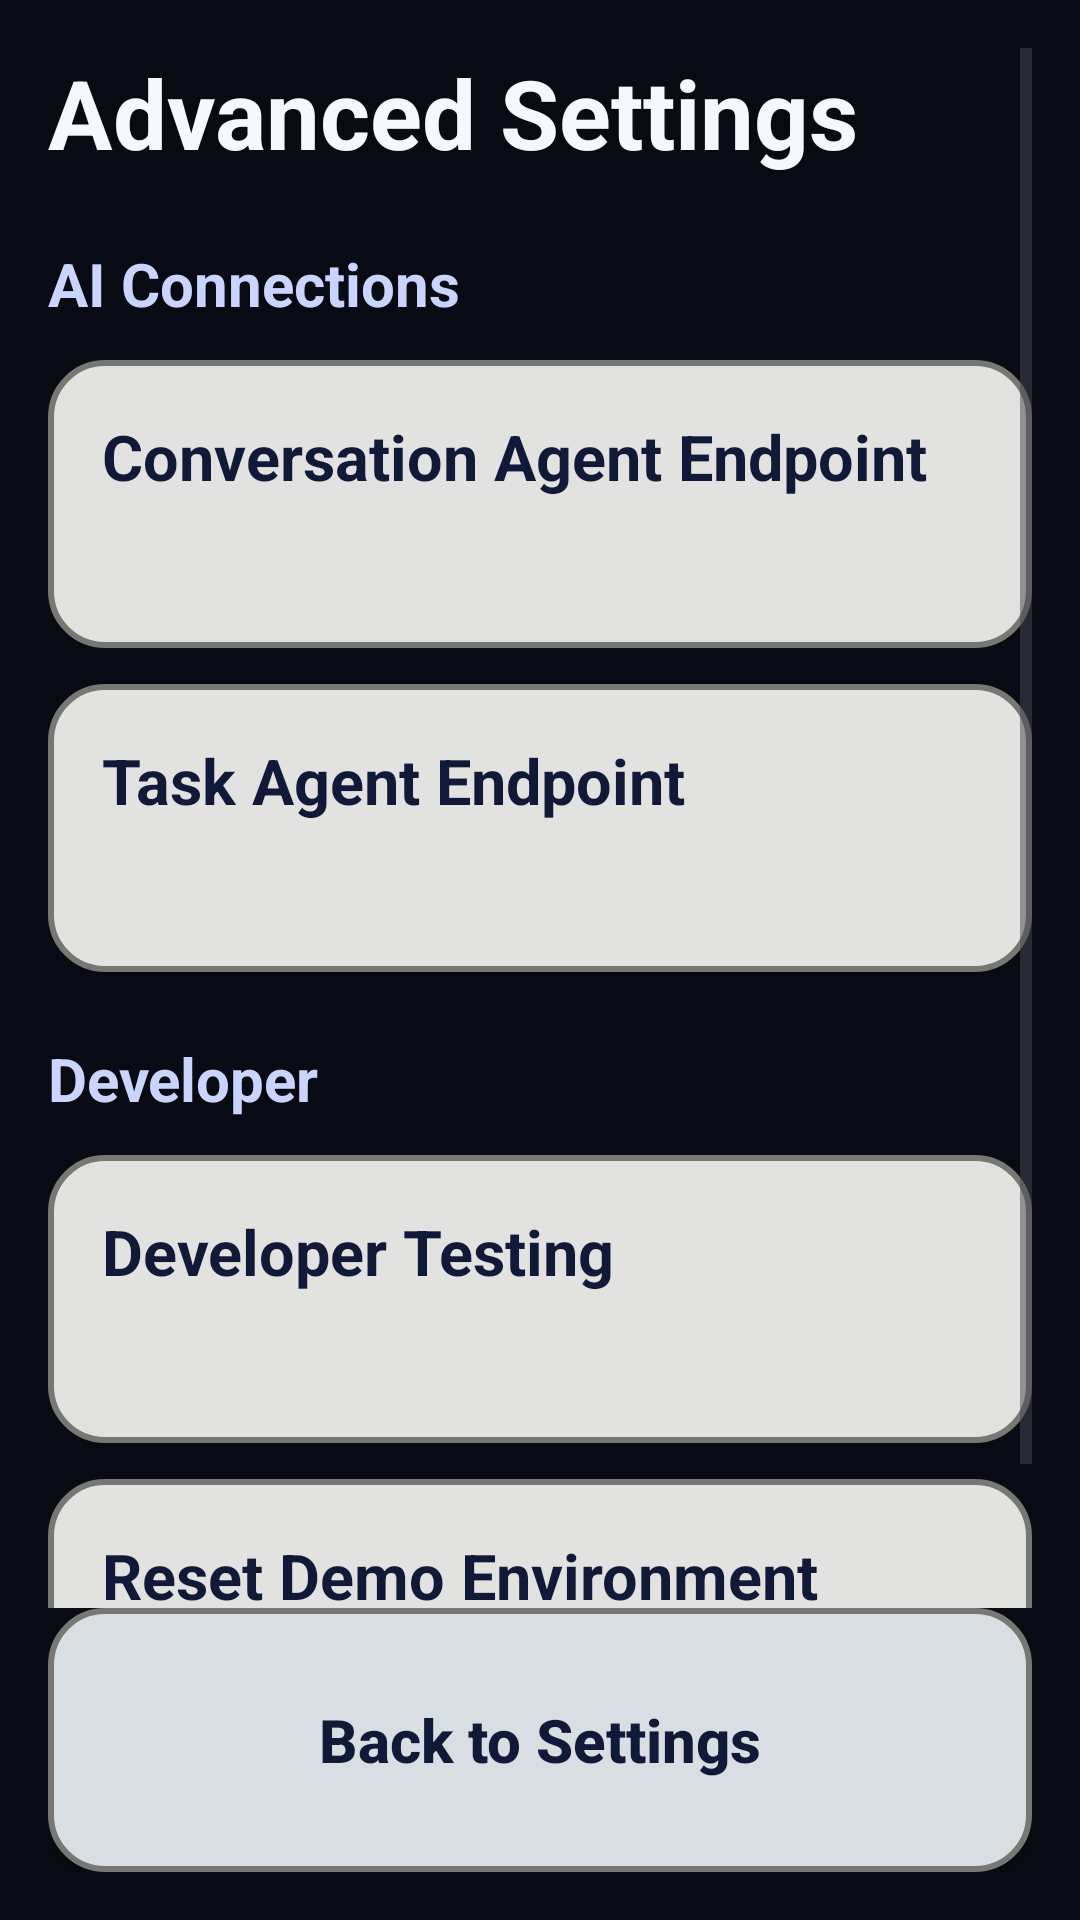

This screen was rendered from an Android layout file. Write that file and the resources it references.
<!-- AndroidManifest.xml: application theme Theme.MyApplication -->
<!-- res/layout/activity_advanced_settings.xml -->
<?xml version="1.0" encoding="utf-8"?>
<androidx.constraintlayout.widget.ConstraintLayout
    xmlns:android="http://schemas.android.com/apk/res/android"
    xmlns:app="http://schemas.android.com/apk/res-auto"
    xmlns:tools="http://schemas.android.com/tools"
    android:layout_width="match_parent"
    android:layout_height="match_parent"
    android:background="?attr/appColorBackgroundPrimary"
    android:padding="16dp"
    tools:ignore="Overdraw">

    <ScrollView
        android:layout_width="0dp"
        android:layout_height="0dp"
        android:fillViewport="true"
        app:layout_constraintBottom_toTopOf="@id/btnBackToSettings"
        app:layout_constraintEnd_toEndOf="parent"
        app:layout_constraintStart_toStartOf="parent"
        app:layout_constraintTop_toTopOf="parent">

        <LinearLayout
            android:layout_width="match_parent"
            android:layout_height="wrap_content"
            android:orientation="vertical">

            <TextView
                android:id="@+id/tvAdvancedSettingsTitle"
                android:layout_width="match_parent"
                android:layout_height="wrap_content"
                android:accessibilityHeading="true"
                android:text="@string/advanced_settings"
                android:textColor="?attr/appColorTextPrimaryDark"
                android:textSize="32sp"
                android:textStyle="bold"
                tools:ignore="UnusedAttribute" />

            <TextView
                android:id="@+id/tvAiConnectionsHeading"
                style="@style/SettingsSectionHeading"
                android:layout_marginTop="22dp"
                android:text="@string/ai_connections_heading" />

            <LinearLayout
                android:id="@+id/cardConversationAgentEndpoint"
                style="@style/SettingsTechnicalCard"
                android:clickable="true"
                android:focusable="true">
                <TextView style="@style/SettingsTechnicalTitleText" android:text="@string/conversation_agent_endpoint" />
                <TextView
                    android:id="@+id/tvConversationAgentEndpointValue"
                    style="@style/SettingsTechnicalValueText"
                    tools:text="http://192.168.0.132:1234/v1/chat/completions" />
            </LinearLayout>

            <LinearLayout
                android:id="@+id/cardTaskAgentEndpoint"
                style="@style/SettingsTechnicalCard"
                android:clickable="true"
                android:focusable="true">
                <TextView style="@style/SettingsTechnicalTitleText" android:text="@string/task_agent_endpoint" />
                <TextView
                    android:id="@+id/tvTaskAgentEndpointValue"
                    style="@style/SettingsTechnicalValueText"
                    tools:text="http://192.168.0.132:1234/v1/chat/completions" />
            </LinearLayout>

            <TextView
                android:id="@+id/tvDeveloperHeading"
                style="@style/SettingsSectionHeading"
                android:layout_marginTop="22dp"
                android:text="@string/developer_heading" />

            <LinearLayout
                android:id="@+id/cardDeveloperTesting"
                style="@style/SettingsTechnicalCard"
                android:clickable="true"
                android:focusable="true">

                <TextView
                    style="@style/SettingsTechnicalTitleText"
                    android:text="@string/developer_testing" />

            </LinearLayout>

            <LinearLayout
                android:id="@+id/cardResetDemoEnvironment"
                style="@style/SettingsTechnicalCard"
                android:clickable="true"
                android:focusable="true">

                <TextView
                    style="@style/SettingsTechnicalTitleText"
                    android:text="@string/reset_demo_environment" />

            </LinearLayout>
        </LinearLayout>
    </ScrollView>

    <Button
        android:id="@+id/btnBackToSettings"
        android:layout_width="0dp"
        android:layout_height="wrap_content"
        android:background="@drawable/bg_settings_advanced_card"
        android:backgroundTint="@null"
        android:minHeight="88dp"
        android:text="@string/back_to_settings"
        android:textAllCaps="false"
        android:textColor="?attr/appColorTextPrimaryLight"
        android:textSize="20sp"
        android:textStyle="bold"
        app:backgroundTint="@null"
        app:layout_constraintBottom_toBottomOf="parent"
        app:layout_constraintEnd_toEndOf="parent"
        app:layout_constraintStart_toStartOf="parent" />

</androidx.constraintlayout.widget.ConstraintLayout>
<!-- resources referenced by this layout -->
<resources>
  <string name="advanced_settings">Advanced Settings</string>
  <string name="back_to_settings">Back to Settings</string>
  <string name="developer_heading">Developer</string>
  <string name="developer_testing">Developer Testing</string>
  <color name="ui_bg_primary">#090B14</color>
  <color name="ui_bg_secondary">#11162A</color>
  <color name="ui_bg_tertiary">#1A2340</color>
  <color name="ui_surface">#F4F7FF</color>
  <color name="ui_surface_alt">#E8EEFF</color>
  <color name="ui_text_primary_dark">#F6F8FF</color>
  <color name="ui_text_secondary_dark">#C9D5FF</color>
  <color name="ui_text_muted_dark">#9EB1E8</color>
  <color name="ui_text_primary_light">#101A38</color>
  <color name="ui_text_secondary_light">#374A82</color>
  <color name="ui_accent_primary">#4F7BFF</color>
  <color name="ui_accent_primary_dark">#2E5AE0</color>
  <color name="ui_accent_secondary">#6EA8FF</color>
  <color name="ui_success">#0E8C61</color>
  <color name="ui_danger">#B42342</color>
  <color name="ui_outline">#89A4F0</color>
  <color name="ui_outline_soft">#5069A8</color>
  <color name="assistant_idle">#2A2047</color>
  <color name="assistant_listening_start">#7A5C00</color>
  <color name="assistant_listening_end">#FFD54F</color>
  <color name="assistant_processing_start">#7F1D1D</color>
  <color name="assistant_processing_end">#FF5252</color>
  <color name="assistant_speaking_start">#1B5E20</color>
  <color name="assistant_speaking_end">#66BB6A</color>
  <color name="home_background">#FF121416</color>
  <color name="home_preview_surface">#FF1C1F22</color>
  <color name="home_today_action">#FF8A672F</color>
  <color name="home_create_action">#FF346966</color>
  <color name="home_scheduled_action">#FF63557B</color>
  <color name="home_settings_action">#FF705244</color>
  <color name="home_text_primary">#FFF8F9FA</color>
  <color name="home_text_secondary">#FFD3D7DA</color>
  <color name="home_outline">#FF87919A</color>
  <color name="home_assistant_primary">#FF0B67E8</color>
  <color name="home_assistant_outline">#FF073A85</color>
  <color name="home_status_overdue">#FFE28B84</color>
  <color name="home_status_due_today">#FFE2B85F</color>
  <color name="home_status_upcoming">#FF9CB5CC</color>
  <color name="home_status_completed">#FF86B894</color>
  <color name="home_status_unscheduled">#FFB8BEC2</color>
  <color name="task_list_background">#FF121416</color>
  <color name="task_list_home_action">#FF34383C</color>
  <color name="task_list_text_primary">#FFF8F9FA</color>
  <color name="task_list_text_secondary">#FFD3D7DA</color>
  <color name="task_list_outline">#FF87919A</color>
  <color name="assistant_primary_action">#FF0B67E8</color>
  <color name="assistant_action_outline">#FF073A85</color>
  <color name="task_detail_surface">#FF23272B</color>
  <color name="task_detail_outline">#FF87919A</color>
  <color name="task_detail_action_read">#FF625F78</color>
  <color name="task_detail_action_mark_done">#FF4F7259</color>
  <color name="task_detail_action_undo">#FF8A672F</color>
  <color name="task_detail_action_save_clean">#FF34383C</color>
  <color name="task_detail_action_save_dirty">#FF346966</color>
  <color name="task_detail_action_delete">#FF8B4A4E</color>
  <color name="task_detail_action_text">#FFF8F9FA</color>
  <color name="task_detail_unsaved_surface">#FFEEE2C5</color>
  <color name="task_detail_unsaved_outline">#FF957023</color>
  <color name="task_detail_unsaved_text">#FF65480C</color>
  <color name="settings_card_surface">#FFE2E2E0</color>
  <color name="settings_advanced_surface">#FFD9DEE3</color>
  <color name="settings_outline">#FF777873</color>
  <color name="settings_state_on">#FF39553E</color>
  <color name="settings_state_off">#FF555854</color>
  <color name="task_form_surface">#FF23272B</color>
  <color name="task_form_outline">#FF87919A</color>
  <color name="task_form_save">#FF346966</color>
  <color name="task_form_cancel">#FF34383C</color>
  <color name="task_form_delete">#FF8B4A4E</color>
</resources>
